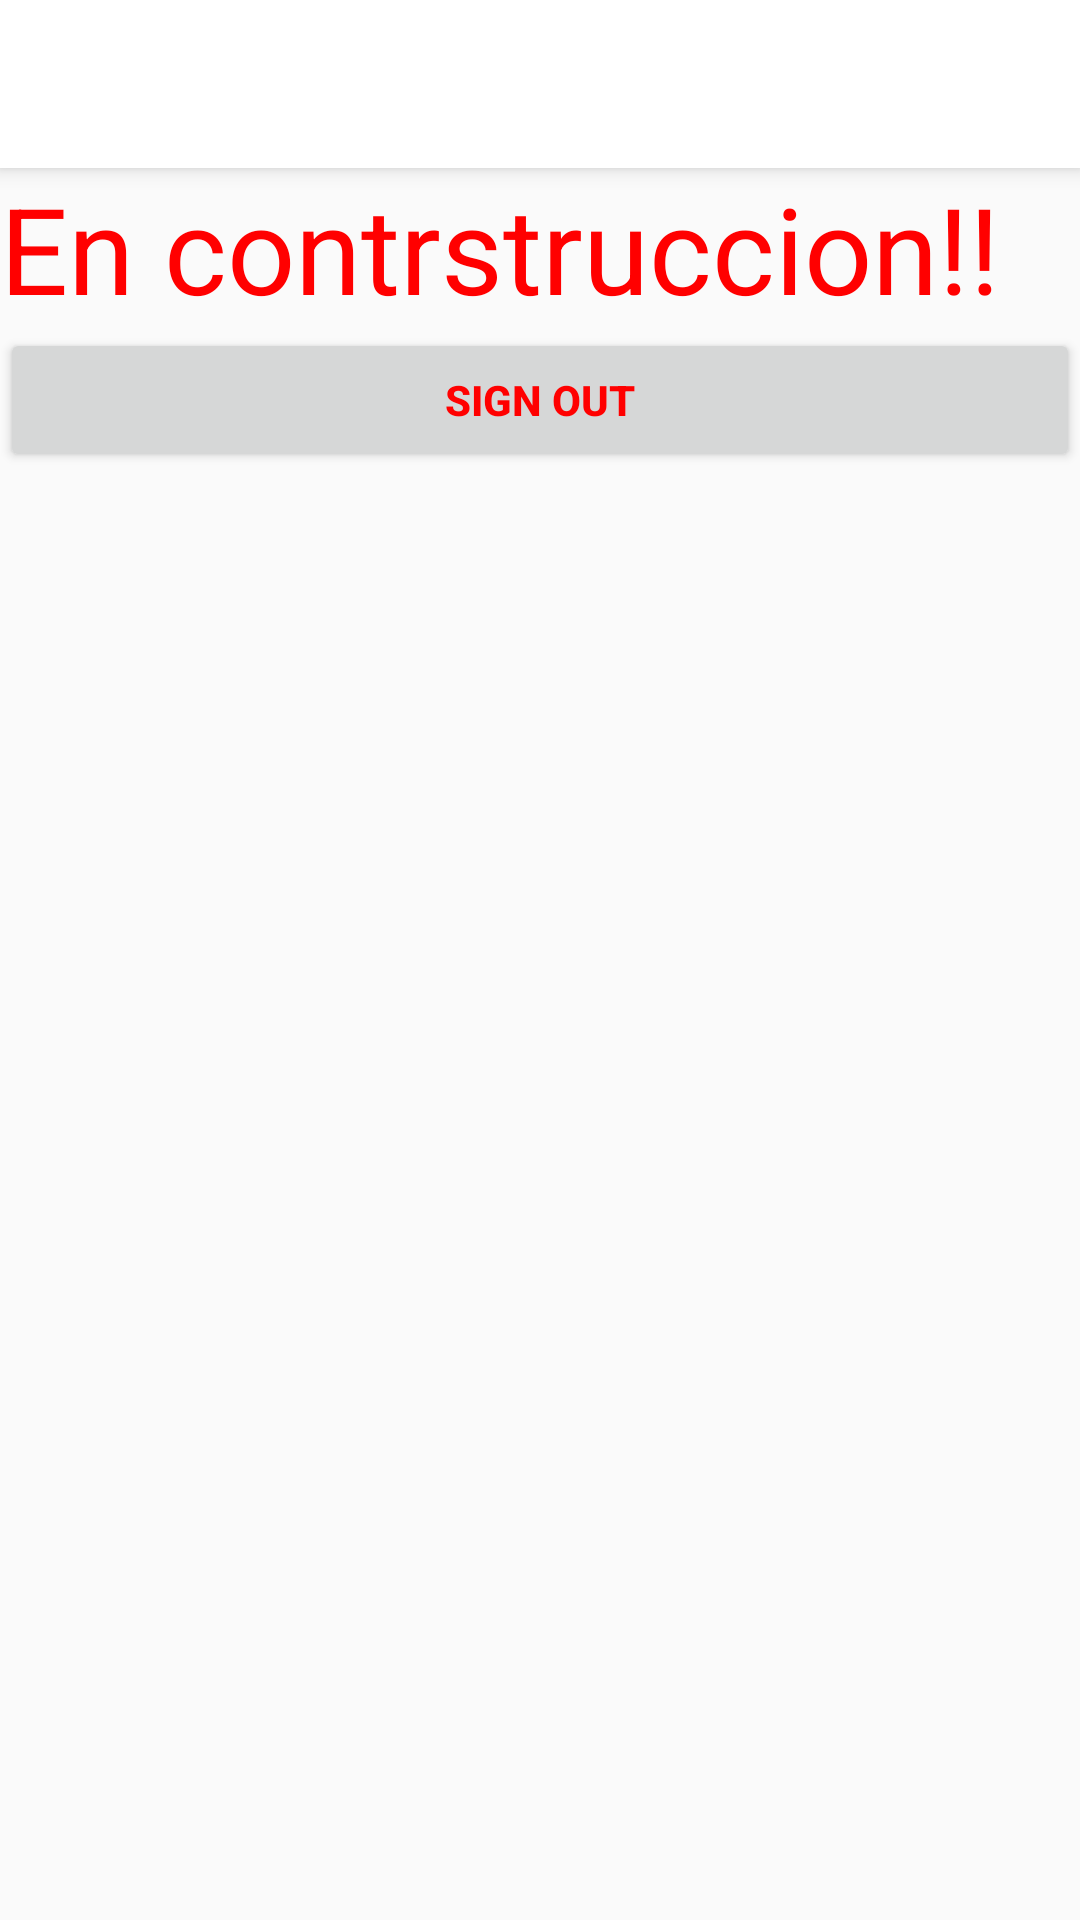

Write the Android layout XML for this screen, with the resource values it uses.
<!-- AndroidManifest.xml: application theme AppTheme -->
<!-- res/layout/fragment_usuarios.xml -->
<android.support.design.widget.CoordinatorLayout xmlns:android="http://schemas.android.com/apk/res/android"
    xmlns:app="http://schemas.android.com/apk/res-auto"
    xmlns:tools="http://schemas.android.com/tools"
    android:layout_width="match_parent"
    android:layout_height="match_parent"
    android:gravity="center"
    android:orientation="vertical"
    tools:context="com.example.sauld.appconocemipais.Fragments.UsuariosFragment">

    <android.support.design.widget.AppBarLayout
        android:layout_width="match_parent"
        android:layout_height="wrap_content"
        android:fitsSystemWindows="true">

        <android.support.design.widget.CollapsingToolbarLayout
            android:layout_width="match_parent"
            android:layout_height="wrap_content"
            android:fitsSystemWindows="true"
            app:contentScrim="#99FFFFFF"
            app:layout_scrollFlags="scroll|exitUntilCollapsed">

            <android.support.v7.widget.Toolbar
                android:id="@+id/toolbarUser"
                android:layout_width="match_parent"
                android:layout_height="?attr/actionBarSize"
                android:background="#FFFFFF">

            </android.support.v7.widget.Toolbar>

        </android.support.design.widget.CollapsingToolbarLayout>

    </android.support.design.widget.AppBarLayout>

    <android.support.v4.widget.NestedScrollView
        android:layout_width="match_parent"
        android:layout_height="match_parent"
        app:layout_behavior="@string/appbar_scrolling_view_behavior">

        <LinearLayout
            android:layout_width="match_parent"
            android:layout_height="match_parent"
            android:orientation="vertical">

            <TextView

                android:layout_width="match_parent"
                android:layout_height="wrap_content"
                android:text="En contrstruccion!!"
                android:textColor="#ff0000"
                android:textSize="40sp" />

            <Button
                android:id="@+id/btnLogout"
                android:layout_width="match_parent"
                android:layout_height="wrap_content"
                android:text="Sign Out"
                android:textColor="#ff0000"
                android:textStyle="bold" />

        </LinearLayout>
    </android.support.v4.widget.NestedScrollView>
</android.support.design.widget.CoordinatorLayout>
<!-- resources referenced by this layout -->
<resources>
  <style name="AppTheme" parent="Theme.AppCompat.Light.NoActionBar">
          
          <item name="colorPrimary">@color/colorPrimary</item>
          <item name="colorPrimaryDark">@color/colorPrimaryDark</item>
          <item name="colorAccent">@color/colorAccent</item>
          <item name="colorControlActivated">#FF018B0D</item>
      </style>
  <color name="colorPrimary">#3F51B5</color>
  <color name="colorPrimaryDark">#303F9F</color>
  <color name="colorAccent">#FF4081</color>
</resources>
